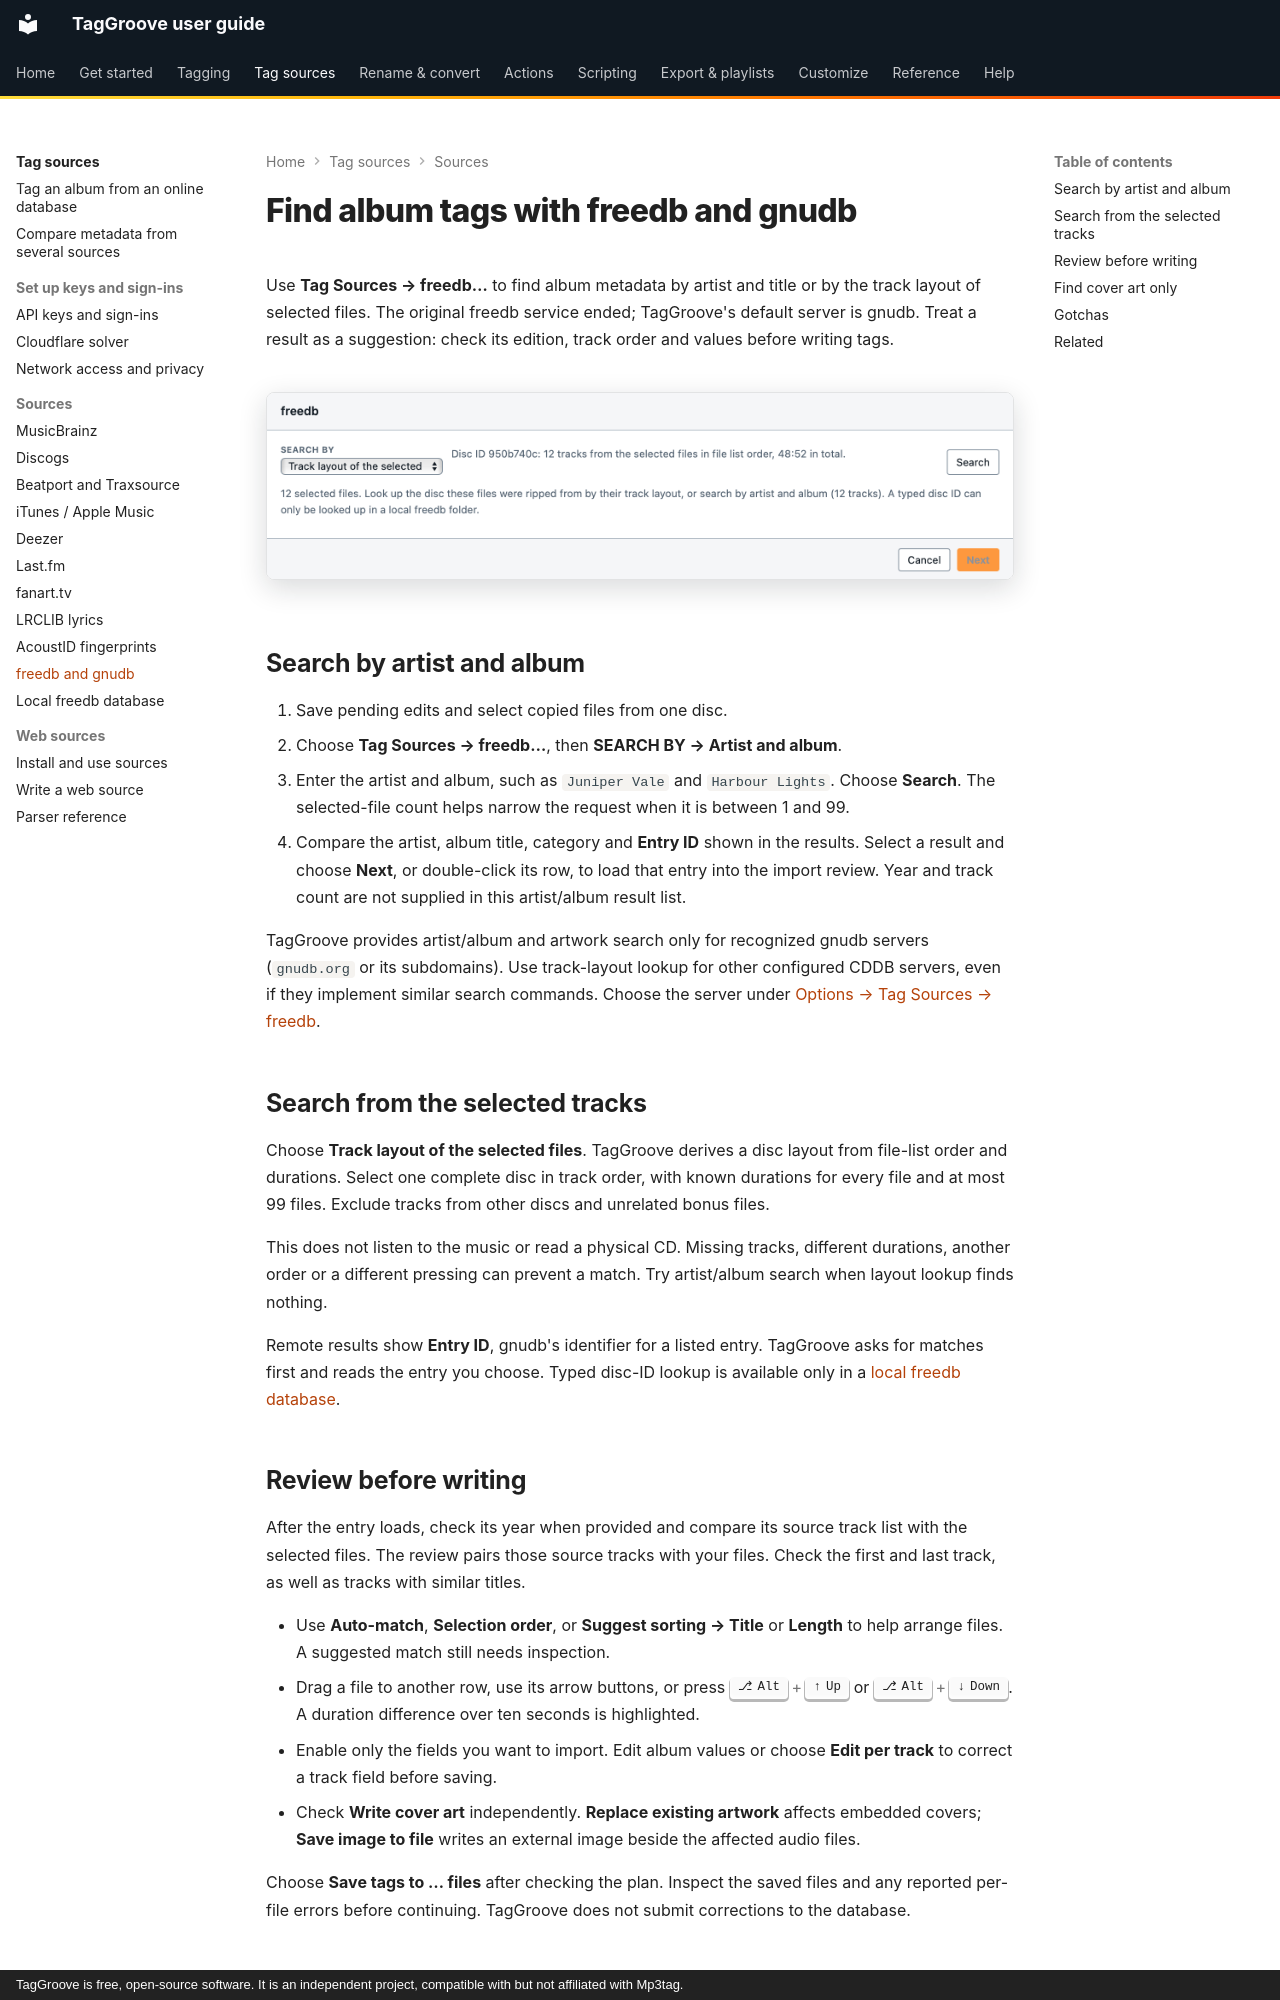

repository: johnneerdael/TagGroove · page: tag-sources/freedb/index.html · generator: mkdocs · copyright: TagGroove is free, open-source software. It is an independent project, compatible with but not affiliated with Mp3tag.

# Find album tags with freedb and gnudb

Use **Tag Sources → freedb…** to find album metadata by artist and title or
by the track layout of selected files. The original freedb service ended;
TagGroove's default server is gnudb. Treat a result as a suggestion: check its
edition, track order and values before writing tags.

<!-- figure:source-freedb -->
<figure markdown>
![The freedb dialog with the choice between the selected files' track layout and artist and album](../assets/screens/source-freedb-light.png#only-light)
![The freedb dialog with the choice between the selected files' track layout and artist and album](../assets/screens/source-freedb-dark.png#only-dark)
</figure>
<!-- /figure -->

## Search by artist and album

1. Save pending edits and select copied files from one disc.
2. Choose **Tag Sources → freedb…**, then **SEARCH BY → Artist and album**.
3. Enter the artist and album, such as `Juniper Vale` and `Harbour Lights`.
   Choose **Search**. The selected-file count helps narrow the request when
   it is between 1 and 99.
4. Compare the artist, album title, category and **Entry ID** shown in the
   results. Select a result and choose **Next**, or double-click its row, to
   load that entry into the import review. Year and track count are not
   supplied in this artist/album result list.

TagGroove provides artist/album and artwork search only for recognized gnudb
servers (`gnudb.org` or its subdomains). Use track-layout lookup for other
configured CDDB servers, even if they implement similar search commands. Choose the
server under [Options → Tag Sources → freedb](../reference/options/tag-sources-freedb.md).

## Search from the selected tracks

Choose **Track layout of the selected files**. TagGroove derives a disc layout
from file-list order and durations. Select one complete disc in track order,
with known durations for every file and at most 99 files. Exclude tracks from
other discs and unrelated bonus files.

This does not listen to the music or read a physical CD. Missing tracks,
different durations, another order or a different pressing can prevent a
match. Try artist/album search when layout lookup finds nothing.

Remote results show **Entry ID**, gnudb's identifier for a listed entry.
TagGroove asks for matches first and reads the entry you choose. Typed disc-ID
lookup is available only in a [local freedb database](local-freedb.md).
